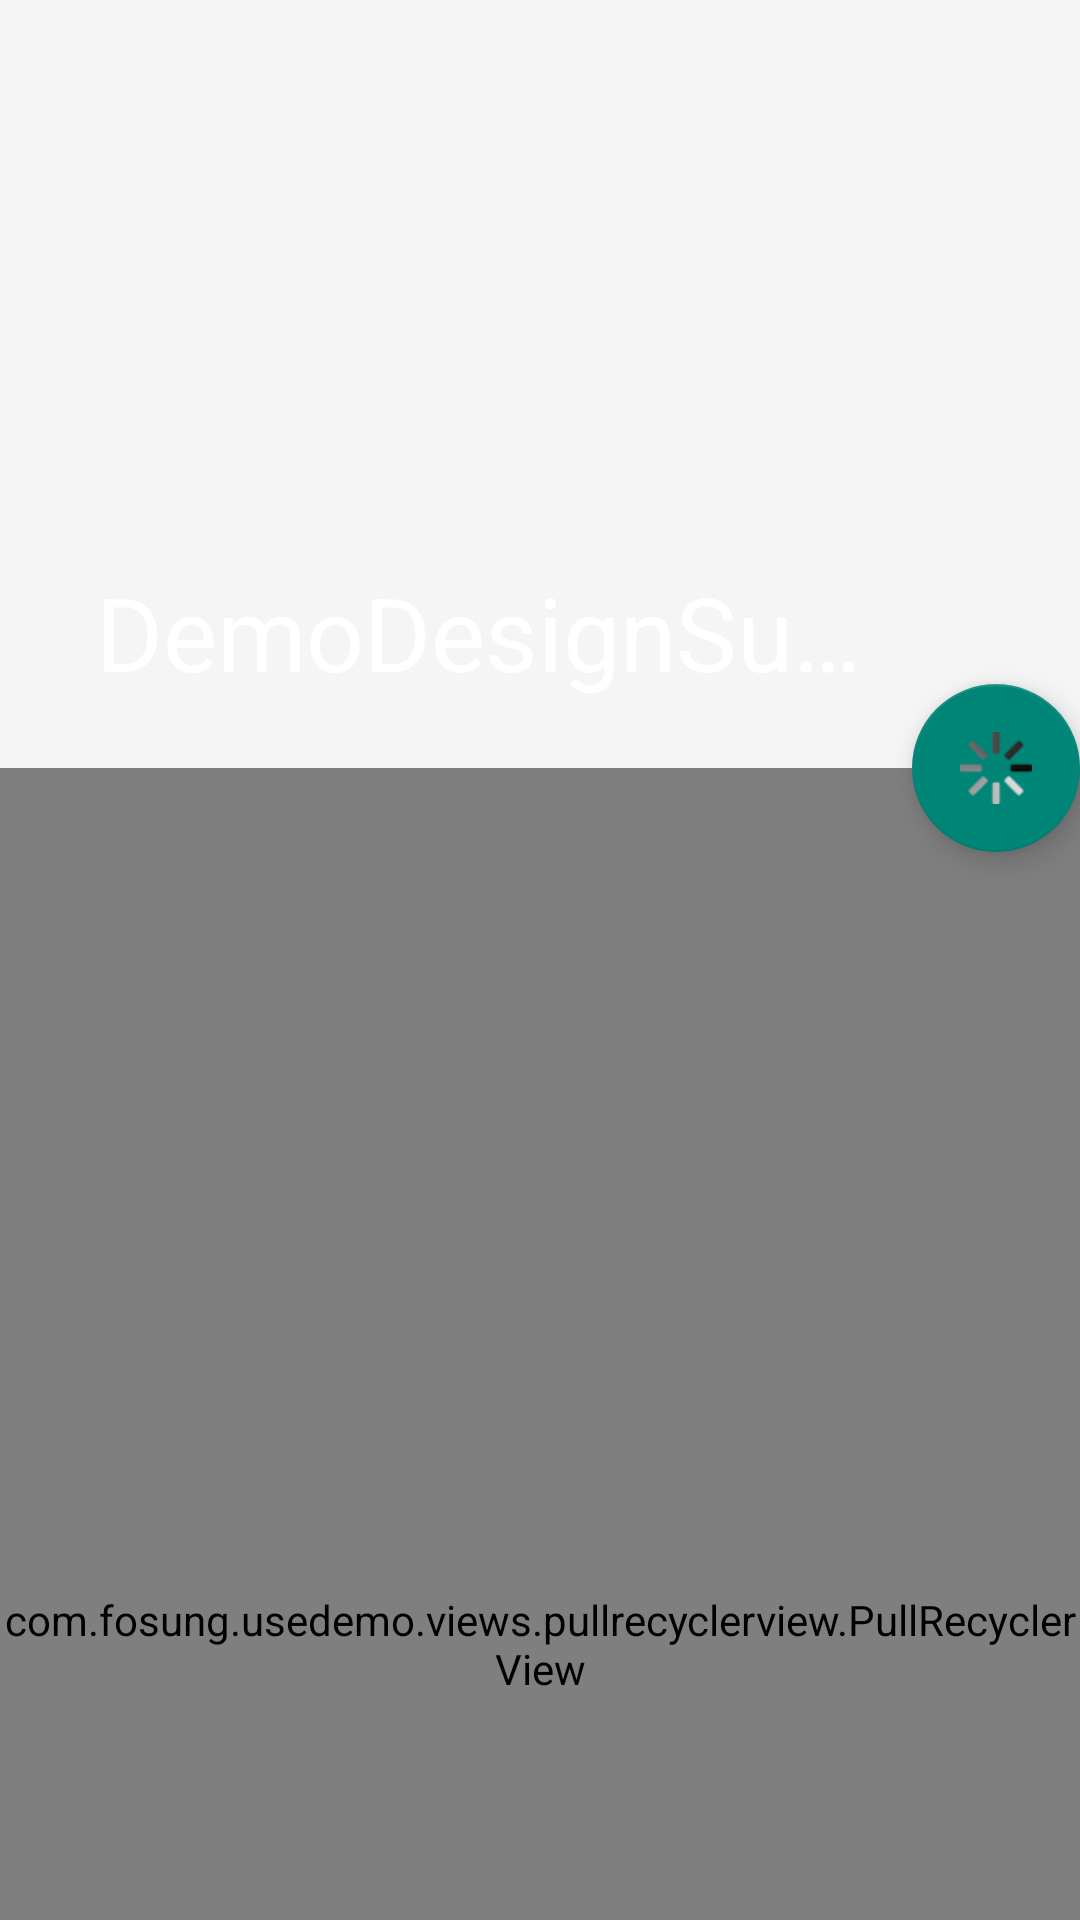

The Android layout XML behind this screen, and the referenced resources:
<!-- AndroidManifest.xml: application theme Theme.AppCompat.Light -->
<!-- res/layout/a_demo_activity_designsupport.xml -->
<?xml version="1.0" encoding="utf-8"?>
<android.support.design.widget.CoordinatorLayout android:id="@+id/main_content"
                                                 xmlns:android="http://schemas.android.com/apk/res/android"
                                                 xmlns:app="http://schemas.android.com/apk/res-auto"
                                                 android:layout_width="match_parent"
                                                 android:layout_height="match_parent"
                                                 android:fitsSystemWindows="true">

    <android.support.design.widget.AppBarLayout
        android:id="@+id/appbar"
        android:layout_width="match_parent"
        android:layout_height="256dp"
        android:fitsSystemWindows="true"
        android:theme="@style/ThemeOverlay.AppCompat.Dark.ActionBar">

        <android.support.design.widget.CollapsingToolbarLayout
            android:id="@+id/collapsing_toolbar"
            android:layout_width="match_parent"
            android:layout_height="match_parent"
            android:fitsSystemWindows="true"
            app:contentScrim="?attr/colorPrimary"
            app:expandedTitleMarginEnd="64dp"
            app:layout_scrollFlags="scroll|exitUntilCollapsed">

            <ImageView
                android:id="@+id/backdrop"
                android:layout_width="match_parent"
                android:layout_height="match_parent"
                android:src="@drawable/ic_launcher"
                android:fitsSystemWindows="true"
                android:scaleType="centerCrop"
                app:layout_collapseMode="parallax"
                />

            <android.support.v7.widget.Toolbar
                android:id="@+id/toolbar"
                android:layout_width="match_parent"
                android:layout_height="?attr/actionBarSize"
                app:layout_collapseMode="pin"
                app:title="DemoDesignSupportActivity"
                app:popupTheme="@style/ThemeOverlay.AppCompat.Light"/>

        </android.support.design.widget.CollapsingToolbarLayout>

    </android.support.design.widget.AppBarLayout>

    <com.fosung.usedemo.views.pullrecyclerview.PullRecyclerView
        android:id="@+id/pullLoadMoreRecyclerView"
        android:layout_width="match_parent"
        android:layout_height="match_parent"
        app:layout_behavior="@string/appbar_scrolling_view_behavior"/>

    <android.support.design.widget.FloatingActionButton
        android:id="@+id/fab"
        android:layout_width="wrap_content"
        android:layout_height="wrap_content"
        android:clickable="true"
        android:src="@drawable/loading"
        app:layout_anchor="@id/appbar"
        app:layout_anchorGravity="bottom|right|end"/>

</android.support.design.widget.CoordinatorLayout>
<!-- resources referenced by this layout -->
<resources>
  <!-- drawable loading: png bitmap (drawable-xhdpi, 1518 bytes) -->
</resources>
